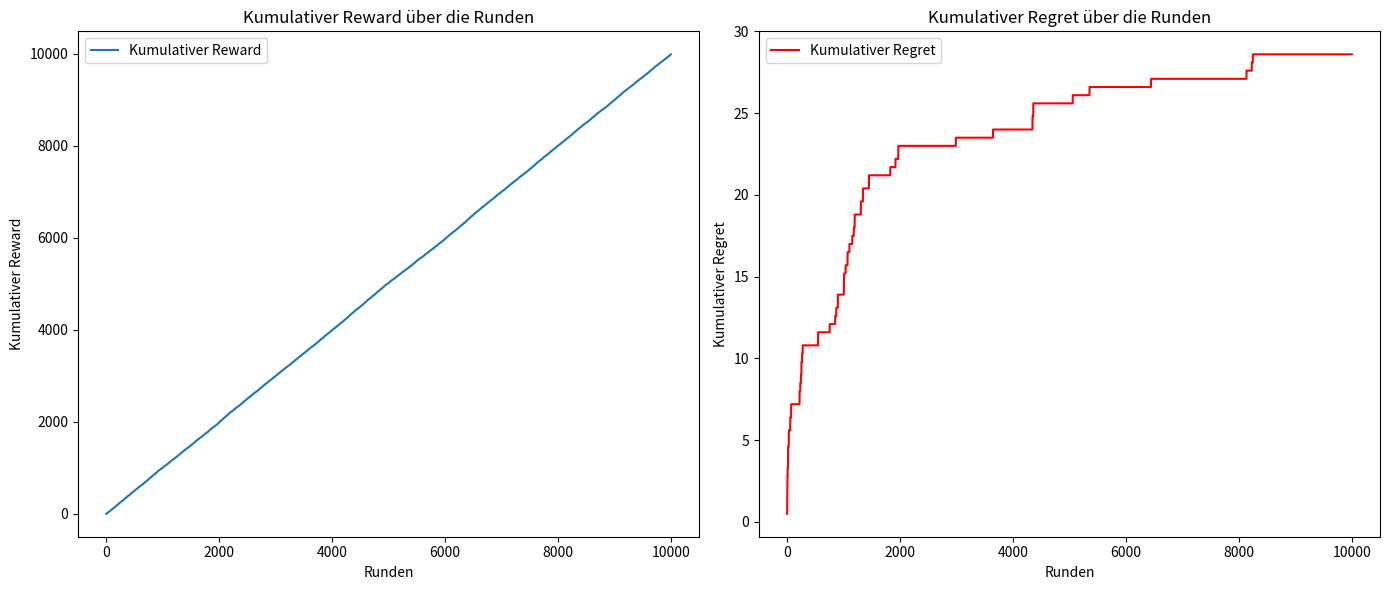

Here is the Python script that generated this plot:
import numpy as np
import matplotlib.pyplot as plt


class ThompsonSamplingContextualBandit:
    def __init__(self, d, v):
        """
        d: Dimension der Kontextvektoren
        v: Varianzparameter für die Normalverteilung
        """
        self.d = d
        self.v = v
        self.B = np.identity(d)  # B wird als Identitätsmatrix der Dimension d gesetzt
        self.f = np.zeros(d)  # f ist ein Nullvektor der Dimension d
        self.mu_hat = np.zeros(d)  # μ^ wird als Nullvektor der Dimension d gesetzt

    def sample_mu_tilde(self):
        """Sample μ~(t) from a normal distribution with mean μ^ and covariance v^2 * B^-1."""
        cov_matrix = self.v ** 2 * np.linalg.inv(self.B)
        return np.random.multivariate_normal(self.mu_hat, cov_matrix)

    def choose_arm(self, contexts):
        """
        Wählt den besten Arm basierend auf den Kontextvektoren.
        contexts: Liste oder Matrix der Kontextvektoren für alle Arme in der aktuellen Runde.
        """
        mu_tilde = self.sample_mu_tilde()
        scores = [np.dot(context, mu_tilde) for context in contexts]
        return np.argmax(scores)

    def update(self, chosen_context, reward):
        """
        Aktualisiert die Parameter B, f und μ^ basierend auf dem gewählten Kontext und dem erhaltenen Reward.
        chosen_context: Kontextvektor des ausgewählten Arms in der aktuellen Runde.
        reward: Erhaltener Reward für den ausgewählten Arm.
        """
        # Update B und f
        self.B += np.outer(chosen_context, chosen_context)
        self.f += chosen_context * reward
        # Update von μ^
        self.mu_hat = np.linalg.inv(self.B).dot(self.f)


# Parameter
d = 3
v = 1.0
n_rounds = 10000

# Erstelle den ThompsonSamplingContextualBandit
ts_bandit = ThompsonSamplingContextualBandit(d, v)
np.random.seed(42)
# Beispiel-Kontexte für drei Arme
contexts = [
    np.array([1.0, 0.5, -0.2]),
    np.array([0.3, -0.1, 0.8]),
    np.array([0.5, 0.4, 0.3])
]

# Wahre Belohnungen (für Berechnung des Regrets, nehmen wir an, dass Arm 0 den höchsten Reward hat)
true_rewards = [1.0, 0.5, 0.2]

# Tracking cumulative reward und regret
cumulative_reward = 0
cumulative_regret = 0
cumulative_rewards = []
cumulative_regrets = []

# Simulation der Runden
for t in range(n_rounds):
    # Wähle den besten Arm für die aktuellen Kontexte
    chosen_arm = ts_bandit.choose_arm(contexts)
    # Simuliere einen Reward basierend auf dem gewählten Arm
    reward = np.random.normal(true_rewards[chosen_arm], 0.5)
    # Aktualisiere das Modell basierend auf dem gewählten Kontext und Reward
    ts_bandit.update(contexts[chosen_arm], reward)

    # Kumulativen Reward und Regret berechnen
    cumulative_reward += reward
    optimal_reward = true_rewards[0]  # Optimaler Reward (von Arm 0, da dies der beste ist)
    regret = optimal_reward - true_rewards[chosen_arm]
    cumulative_regret += regret

    # Speichern der Werte für den Plot
    cumulative_rewards.append(cumulative_reward)
    cumulative_regrets.append(cumulative_regret)

# Plotten der kumulativen Rewards und Regrets
plt.figure(figsize=(14, 6))

# Kumulativer Reward Plot
plt.subplot(1, 2, 1)
plt.plot(cumulative_rewards, label="Kumulativer Reward")
plt.xlabel("Runden")
plt.ylabel("Kumulativer Reward")
plt.title("Kumulativer Reward über die Runden")
plt.legend()

# Kumulativer Regret Plot
plt.subplot(1, 2, 2)
plt.plot(cumulative_regrets, label="Kumulativer Regret", color="red")
plt.xlabel("Runden")
plt.ylabel("Kumulativer Regret")
plt.title("Kumulativer Regret über die Runden")
plt.legend()

plt.tight_layout()
plt.show()
